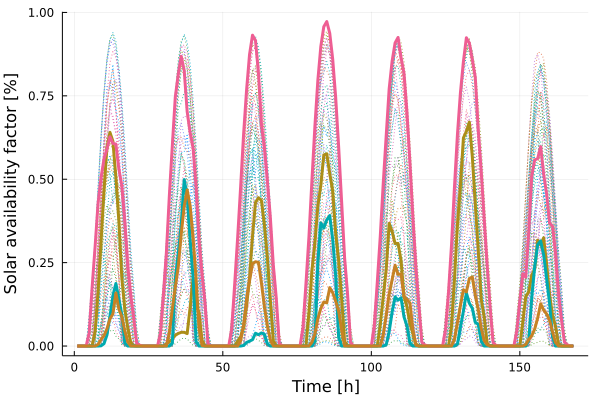

Values plotted in this chart, from the file beside it:
x1, x2, x3, x4
-0.0, 0.0, 0.0, 0.0
-0.0, 0.0, 0.0, 0.0
-0.0, 0.0, 0.0, 0.0
-0.0, 0.0, 8.02e-6, 0.0
-0.0, 0.0, 0.03996, 0.0
0.0003629, 0.0, 0.1755, 0.0
0.04389, 0.0, 0.2971, 3.71e-6
0.1621, 0.0, 0.428, 0.004928
0.3115, 0.0007408, 0.5051, 0.01926
0.4671, 0.007188, 0.5608, 0.03141
0.5962, 0.03323, 0.5904, 0.05223
0.6406, 0.08964, 0.6273, 0.08103
0.6139, 0.1498, 0.6073, 0.09641
0.5057, 0.1876, 0.6056, 0.1592
0.3742, 0.1419, 0.5308, 0.1107
0.204, 0.09411, 0.4811, 0.08853
0.1107, 0.009128, 0.374, 0.04561
0.0546, 6.09e-6, 0.2383, 0.01223
0.01074, 0.0, 0.1522, 0.0001864
0.001156, 0.0, 0.08384, 0.0
5.0e-8, 0.0, 0.008292, 0.0
-0.0, 0.0, 0.0027, 0.0
-0.0, 0.0, 2.969e-5, 0.0
-0.0, 0.0, 0.0, 0.0
-0.0, 0.0, 0.0, 0.0
-0.0, 0.0, 0.0, 0.0
-0.0, 0.0, 0.0, 0.0
-0.0, 0.0, 1.402e-5, 0.0
-0.0, 0.0, 0.03615, 0.0
0.0001906, 0.0, 0.1549, 0.0
0.006631, 0.0, 0.2798, 1.154e-5
0.01341, 0.0, 0.4506, 0.03964
0.02086, 0.008124, 0.6, 0.1115
0.03225, 0.2013, 0.7462, 0.176
0.03777, 0.2771, 0.8154, 0.2373
0.04119, 0.3653, 0.8687, 0.3354
0.04131, 0.499, 0.8265, 0.4185
0.03732, 0.4477, 0.703, 0.4681
0.1164, 0.3193, 0.6407, 0.4202
0.2031, 0.205, 0.5927, 0.321
0.1218, 0.01311, 0.4763, 0.2013
0.1001, 7.53e-6, 0.3149, 0.05464
0.0174, 0.0, 0.2151, 0.001609
0.0006201, 0.0, 0.1317, 0.0
-0.0, 0.0, 0.005923, 0.0
-0.0, 0.0, 0.0003036, 0.0
-0.0, 0.0, 1.876e-5, 0.0
-0.0, 0.0, 0.0, 0.0
-0.0, 0.0, 0.0, 0.0
-0.0, 0.0, 0.0, 0.0
-0.0, 0.0, 0.0, 0.0
-0.0, 0.0, 2.742e-5, 0.0
-0.0, 0.0, 0.05098, 0.0
0.000169, 0.0, 0.1863, 0.0
0.01527, 0.0, 0.3261, 2.453e-5
0.02772, 0.0, 0.4773, 0.01585
0.0562, 0.001755, 0.6355, 0.06341
0.1223, 0.01087, 0.7675, 0.1413
0.2031, 0.01475, 0.874, 0.1954
0.329, 0.01915, 0.9319, 0.247
... 108 more rows
